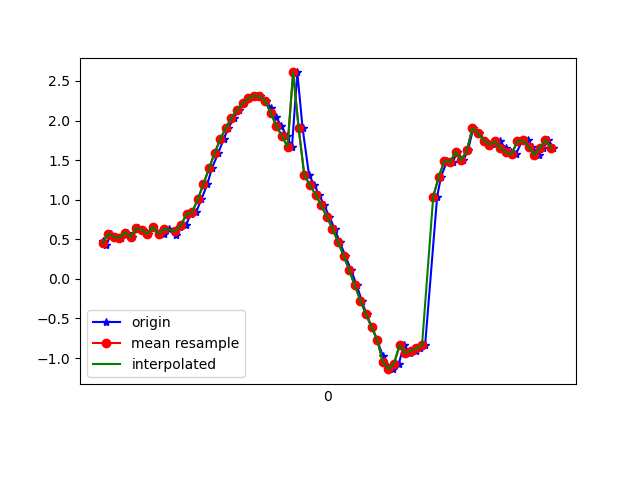

Values plotted in this chart, from the file beside it:
1617738643702, 434280345346789, 0.47761878, -4.0519896, 8.910291
1617738643714, 434280364577559, 0.4277, -4.045, 8.916
1617738643730, 434280383808329, 0.569, -4.065, 8.899
1617738643748, 434280403039099, 0.5283, -4.014, 8.925
1617738643767, 434280422269869, 0.5217, -4.137, 8.869
1617738643786, 434280441500639, 0.5837, -4.08, 8.891
1617738643806, 434280460731409, 0.5284, -4.068, 8.9
1617738643825, 434280479962179, 0.6419, -4.135, 8.862
1617738643844, 434280499192949, 0.6202, -4.092, 8.883
1617738643863, 434280518423719, 0.5695, -4.195, 8.838
1617738643881, 434280537654489, 0.6566, -4.261, 8.801
1617738643901, 434280556885259, 0.5762, -4.438, 8.719
1617738643919, 434280576116029, 0.5647, -4.945, 8.442
1617738643938, 434280595346799, 0.6308, -5.408, 8.148
1617738643963, 434280614577569, 0.5557, -5.911, 7.797
1617738643977, 434280633808339, 0.6569, -6.583, 7.23
1617738643998, 434280653039109, 0.6783, -7.464, 6.314
1617738644015, 434280672269879, 0.8211, -8.556, 4.708
1617738644034, 434280691500649, 0.8451, -9.279, 3.038
1617738644053, 434280710731419, 1.008, -9.594, 1.727
1617738644074, 434280729962189, 1.196, -9.673, 1.02
1617738644090, 434280749192959, 1.395, -9.665, 0.824
1617738644113, 434280768423729, 1.59, -9.634, 0.8367
1617738644132, 434280787654499, 1.762, -9.606, 0.8078
1617738644149, 434280806885269, 1.908, -9.591, 0.6439
1617738644170, 434280826116039, 2.034, -9.579, 0.3897
1617738644186, 434280845346809, 2.138, -9.563, 0.1081
1617738644204, 434280864577579, 2.218, -9.544, -0.1624
1617738644224, 434280883808349, 2.279, -9.522, -0.4127
1617738644244, 434280903039119, 2.313, -9.502, -0.6312
1617738644262, 434280922269889, 2.304, -9.492, -0.791
1617738644285, 434280941500659, 2.248, -9.497, -0.8896
1617738644300, 434280960731429, 2.154, -9.517, -0.91
1617738644319, 434280979962199, 2.041, -9.546, -0.8634
1617738644338, 434280999192969, 1.932, -9.575, -0.7977
1617738644357, 434281018423739, 1.804, -9.605, -0.7279
1617738644376, 434281037654509, 1.669, -9.636, -0.6377
1617738644395, 434281056885279, 2.607, -9.438, -0.4041
1617738644414, 434281076116049, 1.899, -9.609, -0.3091
1617738644437, 434281095346819, 1.308, -9.709, -0.2462
1617738644456, 434281114577589, 1.187, -9.728, -0.07045
1617738644472, 434281133808359, 1.064, -9.741, 0.1728
1617738644491, 434281153039129, 0.9306, -9.743, 0.4973
1617738644509, 434281172269899, 0.7859, -9.727, 0.8945
1617738644528, 434281191500669, 0.6358, -9.68, 1.388
1617738644546, 434281210731439, 0.4692, -9.583, 1.996
1617738644566, 434281229962209, 0.293, -9.42, 2.686
1617738644587, 434281249192979, 0.1115, -9.176, 3.44
1617738644607, 434281268423749, -0.08254, -8.83, 4.25
1617738644625, 434281287654519, -0.2733, -8.36, 5.106
1617738644642, 434281306885289, -0.4493, -7.733, 6.003
1617738644661, 434281326116059, -0.608, -6.848, 6.984
1617738644680, 434281345346829, -0.7702, -5.761, 7.89
1617738644700, 434281364577599, -0.9724, -4.613, 8.591
1617738644719, 434281383808369, -1.119, -3.68, 9.014
1617738644738, 434281403039139, -1.14, -3.172, 9.202
1617738644757, 434281422269909, -1.069, -3.04, 9.255
1617738644776, 434281441500679, -0.8366, -3.138, 9.246
1617738644797, 434281460731449, -0.9363, -3.074, 9.258
1617738644817, 434281479962219, -0.9079, -3.061, 9.265
1617738644833, 434281499192989, -0.8777, -3.049, 9.272
... 24 more rows
